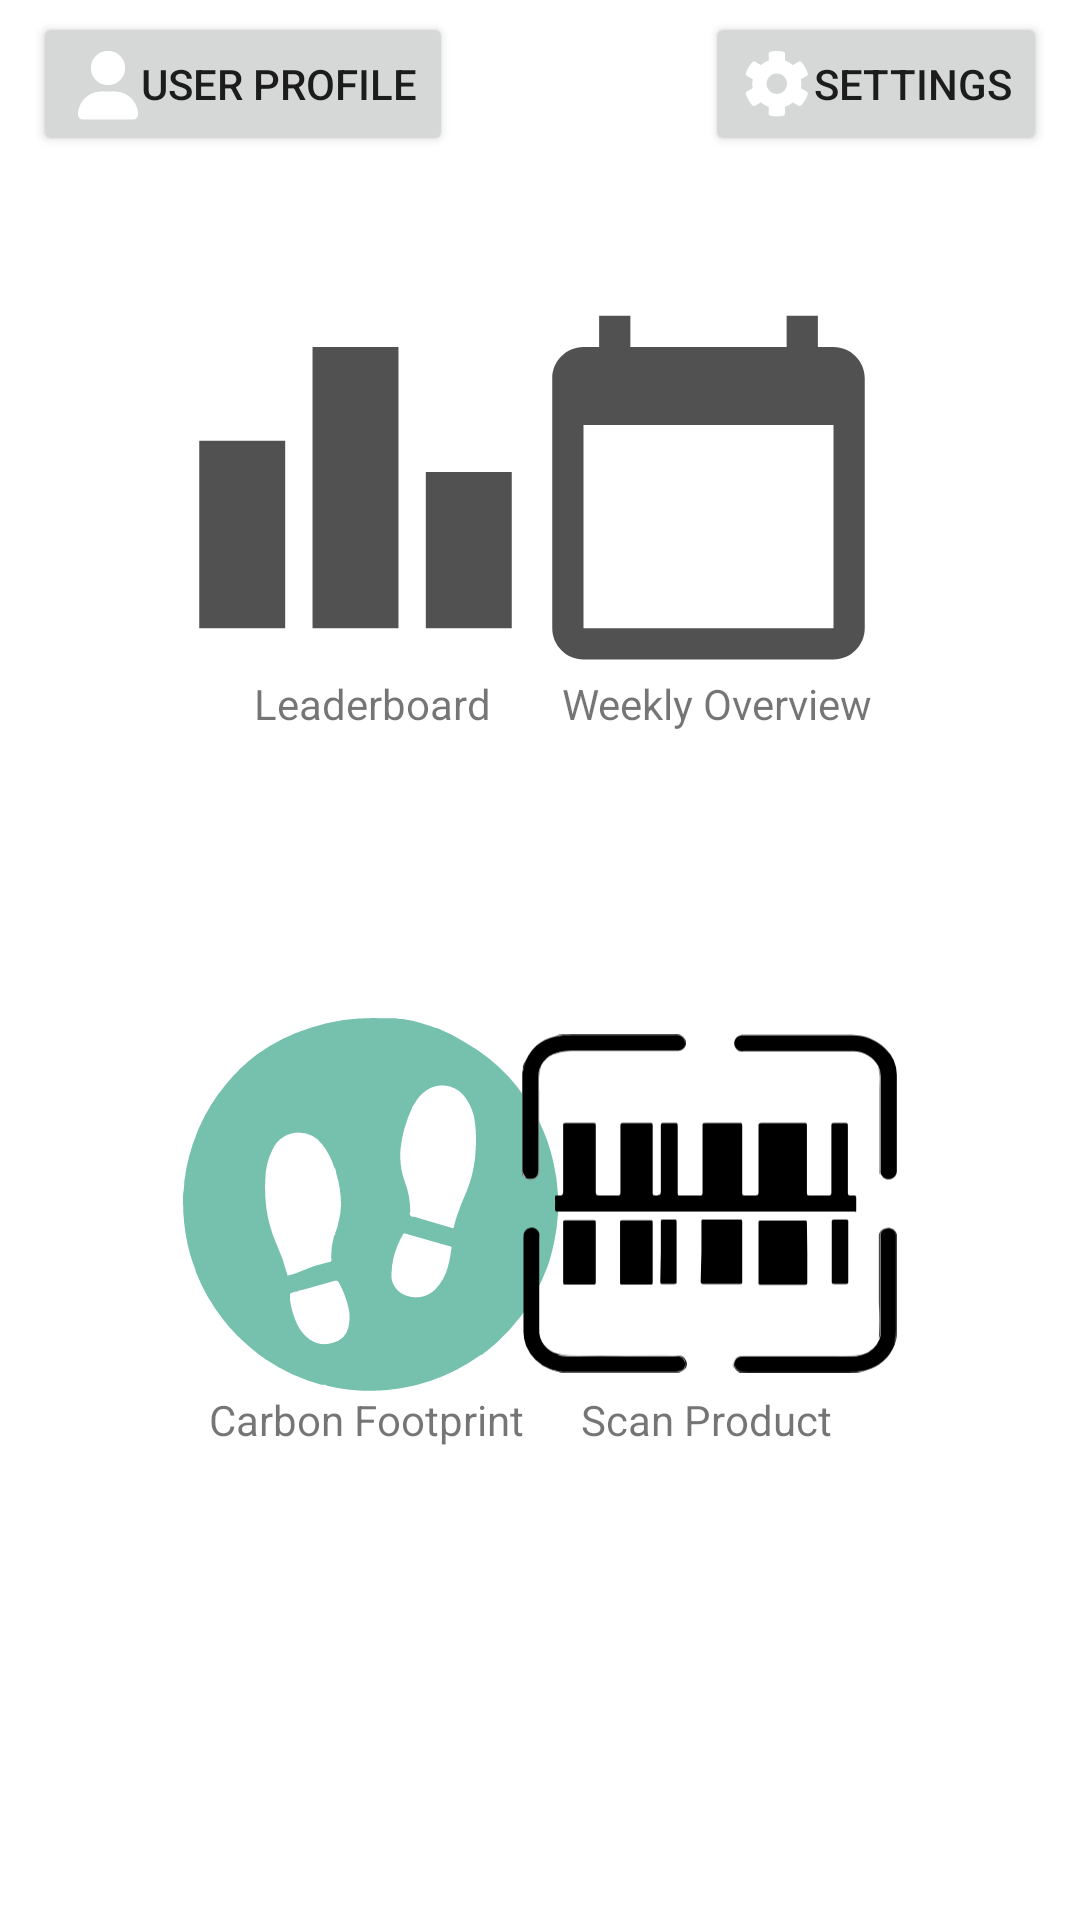

Produce the Android XML layout that renders to this screen, including the resource entries it uses.
<!-- AndroidManifest.xml: application theme Theme.CodeGreen -->
<!-- res/layout/fragment_home.xml -->
<?xml version="1.0" encoding="utf-8"?>
<androidx.constraintlayout.widget.ConstraintLayout xmlns:android="http://schemas.android.com/apk/res/android"
    xmlns:app="http://schemas.android.com/apk/res-auto"
    xmlns:tools="http://schemas.android.com/tools"
    android:layout_width="match_parent"
    android:layout_height="match_parent"
    tools:context=".ui.home.HomeFragment">

    <androidx.constraintlayout.widget.ConstraintLayout
        android:id="@+id/constraintLayout"
        android:layout_width="167dp"
        android:layout_height="167dp"
        android:layout_marginStart="40dp"
        android:layout_marginTop="116dp"
        android:layout_marginBottom="188dp"
        app:layout_constraintBottom_toBottomOf="parent"
        app:layout_constraintStart_toStartOf="parent"
        app:layout_constraintTop_toBottomOf="@+id/constraintLayout2">

        <TextView
            android:id="@+id/footprintText"
            android:layout_width="wrap_content"
            android:layout_height="wrap_content"
            android:layout_marginStart="29dp"
            android:layout_marginEnd="32dp"
            android:text="@string/title_footprint"
            app:layout_constraintEnd_toEndOf="parent"
            app:layout_constraintStart_toStartOf="parent"
            app:layout_constraintTop_toBottomOf="@+id/homeFootprintIcon" />

        <ImageView
            android:id="@+id/homeFootprintIcon"
            android:layout_width="125dp"
            android:layout_height="125dp"
            android:layout_marginStart="16dp"
            android:layout_marginTop="8dp"
            android:layout_marginEnd="16dp"
            android:src="@drawable/ic_footprint"
            app:layout_constraintEnd_toEndOf="parent"
            app:layout_constraintStart_toStartOf="parent"
            app:layout_constraintTop_toTopOf="parent" />
    </androidx.constraintlayout.widget.ConstraintLayout>

    <androidx.constraintlayout.widget.ConstraintLayout
        android:layout_width="167dp"
        android:layout_height="167dp"
        android:layout_marginTop="116dp"
        android:layout_marginEnd="40dp"
        android:layout_marginBottom="188dp"
        app:layout_constraintBottom_toBottomOf="parent"
        app:layout_constraintEnd_toEndOf="parent"
        app:layout_constraintTop_toBottomOf="@+id/constraintLayout2">

        <TextView
            android:id="@+id/scanText"
            android:layout_width="wrap_content"
            android:layout_height="wrap_content"
            android:layout_marginStart="41dp"
            android:layout_marginEnd="43dp"
            android:text="@string/title_scan"
            app:layout_constraintEnd_toEndOf="parent"
            app:layout_constraintStart_toStartOf="parent"
            app:layout_constraintTop_toBottomOf="@+id/homeScanIcon" />

        <ImageView
            android:id="@+id/homeScanIcon"
            android:layout_width="125dp"
            android:layout_height="125dp"
            android:layout_marginStart="16dp"
            android:layout_marginTop="8dp"
            android:layout_marginEnd="16dp"
            android:src="@drawable/ic_scan"
            app:layout_constraintEnd_toEndOf="parent"
            app:layout_constraintStart_toStartOf="parent"
            app:layout_constraintTop_toTopOf="parent" />
    </androidx.constraintlayout.widget.ConstraintLayout>

    <androidx.constraintlayout.widget.ConstraintLayout
        android:id="@+id/constraintLayout2"
        android:layout_width="168dp"
        android:layout_height="168dp"
        android:layout_marginTop="40dp"
        android:layout_marginEnd="40dp"
        app:layout_constraintEnd_toEndOf="parent"
        app:layout_constraintTop_toBottomOf="@+id/buttonHomeSettings">

        <TextView
            android:id="@+id/overviewText"
            android:layout_width="wrap_content"
            android:layout_height="wrap_content"
            android:layout_marginStart="34dp"
            android:layout_marginEnd="28dp"
            android:text="@string/title_overview"
            app:layout_constraintEnd_toEndOf="parent"
            app:layout_constraintStart_toStartOf="parent"
            app:layout_constraintTop_toBottomOf="@+id/homeOverviewIcon" />

        <ImageView
            android:id="@+id/homeOverviewIcon"
            android:layout_width="125dp"
            android:layout_height="125dp"
            android:layout_marginStart="16dp"
            android:layout_marginTop="8dp"
            android:layout_marginEnd="16dp"
            android:src="@drawable/ic_baseline_calendar_24"
            app:layout_constraintEnd_toEndOf="parent"
            app:layout_constraintStart_toStartOf="parent"
            app:layout_constraintTop_toTopOf="parent" />
    </androidx.constraintlayout.widget.ConstraintLayout>

    <androidx.constraintlayout.widget.ConstraintLayout
        android:id="@+id/constraintLayout3"
        android:layout_width="168dp"
        android:layout_height="168dp"
        android:layout_marginStart="40dp"
        android:layout_marginTop="92dp"
        app:layout_constraintStart_toStartOf="parent"
        app:layout_constraintTop_toTopOf="parent">

        <ImageView
            android:id="@+id/homeLeaderboardIcon"
            android:layout_width="125dp"
            android:layout_height="125dp"
            android:layout_marginStart="16dp"
            android:layout_marginTop="8dp"
            android:layout_marginEnd="16dp"
            android:src="@drawable/ic_baseline_leaderboard_24"
            app:layout_constraintEnd_toEndOf="parent"
            app:layout_constraintHorizontal_bias="0.0"
            app:layout_constraintStart_toStartOf="parent"
            app:layout_constraintTop_toTopOf="parent" />

        <TextView
            android:id="@+id/textView"
            android:layout_width="wrap_content"
            android:layout_height="wrap_content"
            android:layout_marginStart="44dp"
            android:layout_marginEnd="44dp"
            android:layout_marginBottom="16dp"
            android:text="@string/title_leaderboard"
            app:layout_constraintBottom_toBottomOf="parent"
            app:layout_constraintEnd_toEndOf="parent"
            app:layout_constraintStart_toStartOf="parent" />

    </androidx.constraintlayout.widget.ConstraintLayout>

    <Button
        android:id="@+id/buttonHomeProfile"
        android:drawableLeft="@drawable/ic_user"
        android:layout_width="wrap_content"
        android:layout_height="wrap_content"
        android:layout_marginStart="11dp"
        android:layout_marginTop="4dp"
        android:text="@string/title_userprofile"
        app:layout_constraintStart_toStartOf="parent"
        app:layout_constraintTop_toTopOf="parent" />

    <Button
        android:id="@+id/buttonHomeSettings"
        android:drawableLeft="@drawable/ic_gear"
        android:layout_width="wrap_content"
        android:layout_height="wrap_content"
        android:layout_marginTop="4dp"
        android:layout_marginEnd="11dp"
        android:text="@string/title_settings"
        app:layout_constraintEnd_toEndOf="parent"
        app:layout_constraintTop_toTopOf="parent" />

</androidx.constraintlayout.widget.ConstraintLayout>
<!-- resources referenced by this layout -->
<resources>
  <!-- drawable ic_baseline_calendar_24 (drawable) -->
  <vector android:height="24dp" android:tint="#515151"
      android:viewportHeight="24" android:viewportWidth="24"
      android:width="24dp" xmlns:android="http://schemas.android.com/apk/res/android">
      <path android:fillColor="@android:color/white" android:pathData="M20,3h-1L19,1h-2v2L7,3L7,1L5,1v2L4,3c-1.1,0 -2,0.9 -2,2v16c0,1.1 0.9,2 2,2h16c1.1,0 2,-0.9 2,-2L22,5c0,-1.1 -0.9,-2 -2,-2zM20,21L4,21L4,8h16v13z"/>
  </vector>
  <!-- drawable ic_baseline_leaderboard_24 (drawable) -->
  <vector android:height="24dp" android:tint="#515151"
      android:viewportHeight="24" android:viewportWidth="24"
      android:width="24dp" xmlns:android="http://schemas.android.com/apk/res/android">
      <path android:fillColor="@android:color/white" android:pathData="M7.5,21H2V9h5.5V21zM14.75,3h-5.5v18h5.5V3zM22,11h-5.5v10H22V11z"/>
  </vector>
  <!-- drawable ic_user (drawable) -->
  <vector xmlns:android="http://schemas.android.com/apk/res/android"
      android:width="24dp"
      android:height="24dp"
      android:viewportWidth="24"
      android:viewportHeight="24">
    <path
        android:pathData="M23,22.26c0,0.86 -0.69,1.55 -1.55,1.55H4.55C3.69,23.8 3,23.11 3,22.26c0,-4.27 3.46,-7.74 7.74,-7.74h4.53C19.54,14.52 23,17.98 23,22.26zM7.29,6.66c0,-3.16 2.56,-5.71 5.71,-5.71c3.16,0 5.71,2.56 5.71,5.71s-2.56,5.71 -5.71,5.71C9.85,12.38 7.29,9.82 7.29,6.66z"
        android:fillColor="#FFFFFF"/>
  </vector>
  <string name="title_footprint">Carbon Footprint</string>
  <string name="title_leaderboard">Leaderboard</string>
  <string name="title_overview">Weekly Overview</string>
  <string name="title_scan">Scan Product</string>
  <string name="title_settings">Settings</string>
  <string name="title_userprofile">User Profile</string>
  <style name="Theme.CodeGreen" parent="Theme.MaterialComponents.DayNight.DarkActionBar">
          
          <item name="colorPrimary">@color/purple_500</item>
          <item name="colorPrimaryVariant">@color/purple_700</item>
          <item name="colorOnPrimary">@color/white</item>
          
          <item name="colorSecondary">@color/teal_200</item>
          <item name="colorSecondaryVariant">@color/teal_700</item>
          <item name="colorOnSecondary">@color/black</item>
          
          <item name="android:statusBarColor" tools:targetApi="l">?attr/colorPrimaryVariant</item>
          
      </style>
  <color name="purple_500">#FF6200EE</color>
  <color name="purple_700">#FF3700B3</color>
  <color name="white">#FFFFFFFF</color>
  <color name="teal_200">#FF03DAC5</color>
  <color name="teal_700">#FF018786</color>
  <color name="black">#FF000000</color>
</resources>
